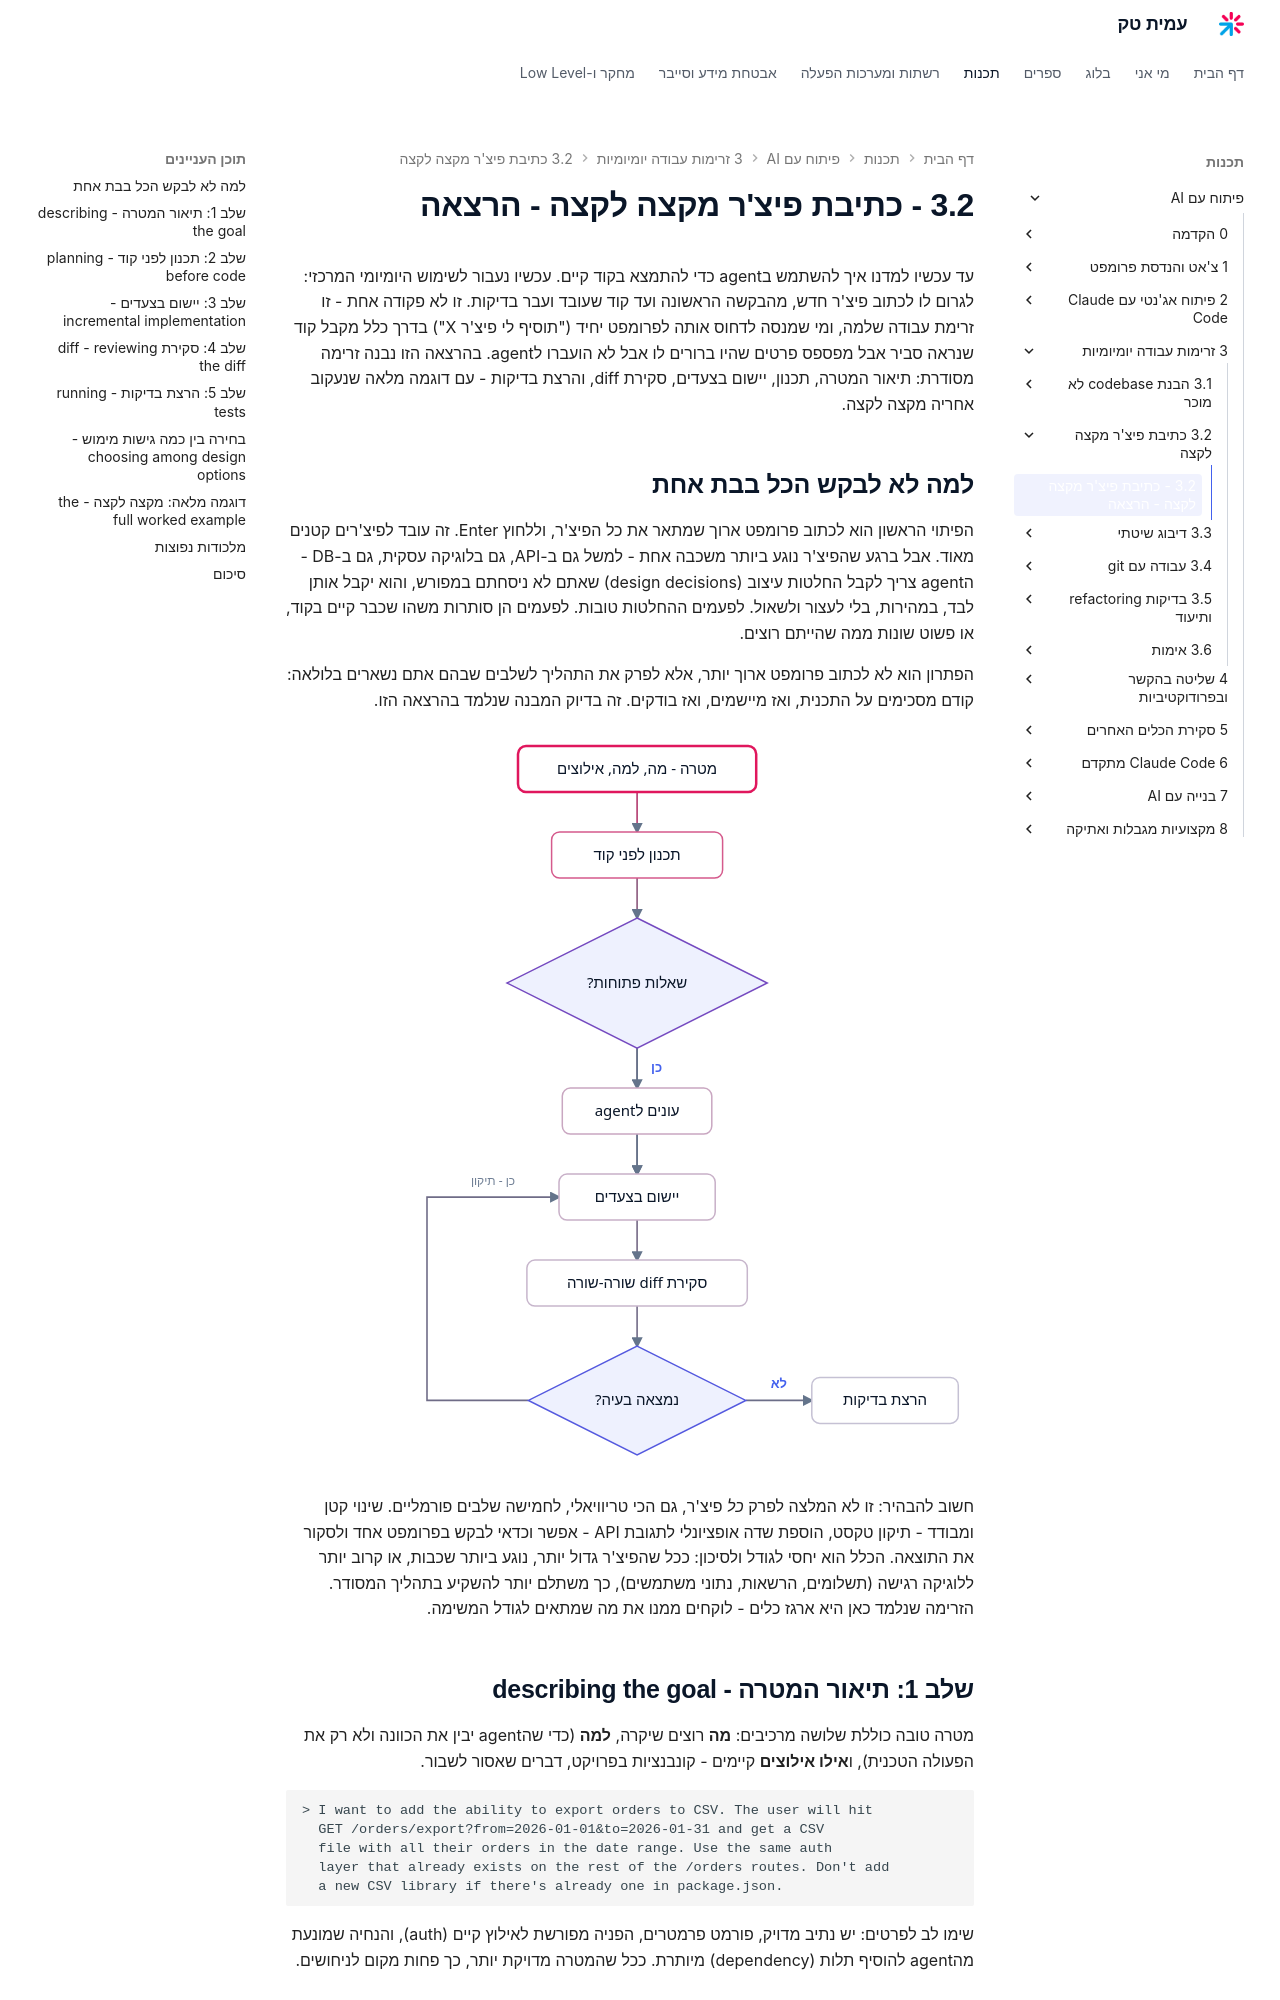

repository: AmitPinchasi/amittech · page: פיתוח-עם-AI/3 - זרימות עבודה יומיומיות/3.2 - כתיבת פיצ'ר מקצה לקצה/3.2 - כתיבת פיצ'ר מקצה לקצה - הרצאה/index.html · generator: mkdocs

עד עכשיו למדנו איך להשתמש בagent כדי להתמצא בקוד קיים. עכשיו נעבור לשימוש היומיומי המרכזי: לגרום לו לכתוב פיצ'ר חדש, מהבקשה הראשונה ועד קוד שעובד ועבר בדיקות. זו לא פקודה אחת - זו זרימת עבודה שלמה, ומי שמנסה לדחוס אותה לפרומפט יחיד ("תוסיף לי פיצ'ר X") בדרך כלל מקבל קוד שנראה סביר אבל מפספס פרטים שהיו ברורים לו אבל לא הועברו לagent. בהרצאה הזו נבנה זרימה מסודרת: תיאור המטרה, תכנון, יישום בצעדים, סקירת diff, והרצת בדיקות - עם דוגמה מלאה שנעקוב אחריה מקצה לקצה.

## למה לא לבקש הכל בבת אחת

הפיתוי הראשון הוא לכתוב פרומפט ארוך שמתאר את כל הפיצ'ר, וללחוץ Enter. זה עובד לפיצ'רים קטנים מאוד. אבל ברגע שהפיצ'ר נוגע ביותר משכבה אחת - למשל גם ב-API, גם בלוגיקה עסקית, גם ב-DB - הagent צריך לקבל החלטות עיצוב (design decisions) שאתם לא ניסחתם במפורש, והוא יקבל אותן לבד, במהירות, בלי לעצור ולשאול. לפעמים ההחלטות טובות. לפעמים הן סותרות משהו שכבר קיים בקוד, או פשוט שונות ממה שהייתם רוצים.

הפתרון הוא לא לכתוב פרומפט ארוך יותר, אלא לפרק את התהליך לשלבים שבהם אתם נשארים בלולאה: קודם מסכימים על התכנית, ואז מיישמים, ואז בודקים. זה בדיוק המבנה שנלמד בהרצאה הזו.

![תרשים זרימת עבודה לכתיבת פיצ'ר עם agent: מטרה ואז תכנון שחושף שאלות פתוחות לענות עליהן, יישום בצעדים, וסקירת diff שאם מצאה בעיה חוזרת ליישום ורק אחריה מריצים בדיקות](../../../images/illustrations/ai-3-2-feature-workflow.svg)

חשוב להבהיר: זו לא המלצה לפרק *כל* פיצ'ר, גם הכי טריוויאלי, לחמישה שלבים פורמליים. שינוי קטן ומבודד - תיקון טקסט, הוספת שדה אופציונלי לתגובת API - אפשר וכדאי לבקש בפרומפט אחד ולסקור את התוצאה. הכלל הוא יחסי לגודל ולסיכון: ככל שהפיצ'ר גדול יותר, נוגע ביותר שכבות, או קרוב יותר ללוגיקה רגישה (תשלומים, הרשאות, נתוני משתמשים), כך משתלם יותר להשקיע בתהליך המסודר. הזרימה שנלמד כאן היא ארגז כלים - לוקחים ממנו את מה שמתאים לגודל המשימה.

## שלב 1: תיאור המטרה - describing the goal

מטרה טובה כוללת שלושה מרכיבים: **מה** רוצים שיקרה, **למה** (כדי שהagent יבין את הכוונה ולא רק את הפעולה הטכנית), ו**אילו אילוצים** קיימים - קונבנציות בפרויקט, דברים שאסור לשבור.

```text
> I want to add the ability to export orders to CSV. The user will hit
  GET /orders/export?from=2026-01-01&to=2026-01-31 and get a CSV
  file with all their orders in the date range. Use the same auth
  layer that already exists on the rest of the /orders routes. Don't add
  a new CSV library if there's already one in package.json.
```

שימו לב לפרטים: יש נתיב מדויק, פורמט פרמטרים, הפניה מפורשת לאילוץ קיים (auth), והנחיה שמונעת מהagent להוסיף תלות (dependency) מיותרת. ככל שהמטרה מדויקת יותר, כך פחות מקום לניחושים.
